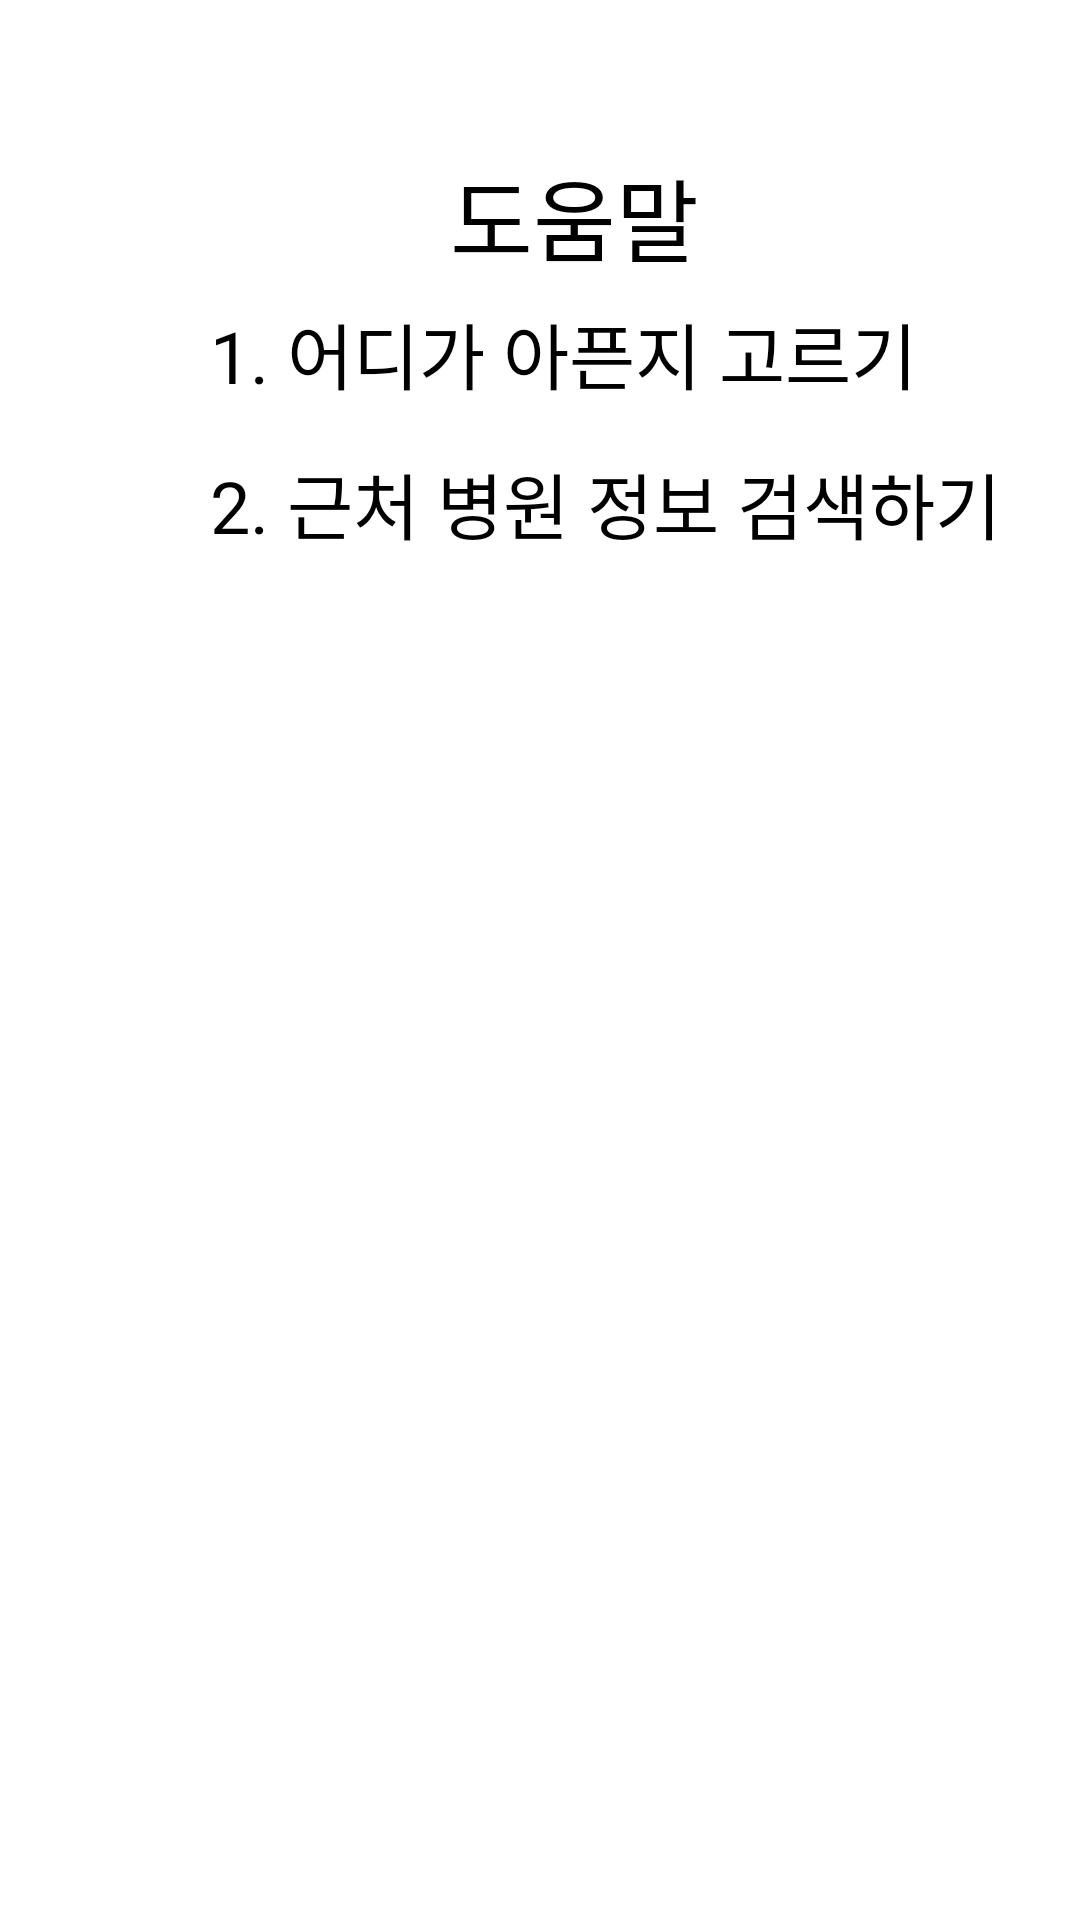

The Android layout XML behind this screen, and the referenced resources:
<!-- AndroidManifest.xml: application theme Theme.Test -->
<!-- res/layout/activity_help.xml -->
<?xml version="1.0" encoding="utf-8"?>
<LinearLayout xmlns:android="http://schemas.android.com/apk/res/android"
    xmlns:app="http://schemas.android.com/apk/res-auto"
    xmlns:tools="http://schemas.android.com/tools"
    android:layout_width="match_parent"
    android:layout_height="match_parent"
    android:orientation="vertical"
    tools:context=".HelpActivity">

    <FrameLayout
        android:layout_width="match_parent"
        android:layout_height="match_parent">

        <ImageButton
            android:id="@+id/imgbtn_Back"
            android:layout_width="wrap_content"
            android:layout_height="wrap_content"
            android:background="@android:color/transparent"
            app:srcCompat="@drawable/arrow_back_black"
            tools:ignore="SpeakableTextPresentCheck" />

        <TextView
            android:id="@+id/textView24"
            android:layout_width="wrap_content"
            android:layout_height="39dp"
            android:layout_marginLeft="150dp"
            android:layout_marginTop="50dp"
            android:text="도움말"
            android:textSize="30sp" />

        <TextView
            android:id="@+id/textView25"
            android:layout_width="wrap_content"
            android:layout_height="39dp"
            android:layout_marginLeft="70dp"
            android:layout_marginTop="100dp"
            android:text="1. 어디가 아픈지 고르기"
            android:textSize="24sp" />

        <TextView
            android:id="@+id/textView30"
            android:layout_width="wrap_content"
            android:layout_height="39dp"
            android:layout_marginLeft="70dp"
            android:layout_marginTop="150dp"
            android:text="2. 근처 병원 정보 검색하기"
            android:textSize="24sp" />

    </FrameLayout>
</LinearLayout>
<!-- resources referenced by this layout -->
<resources>

</resources>
